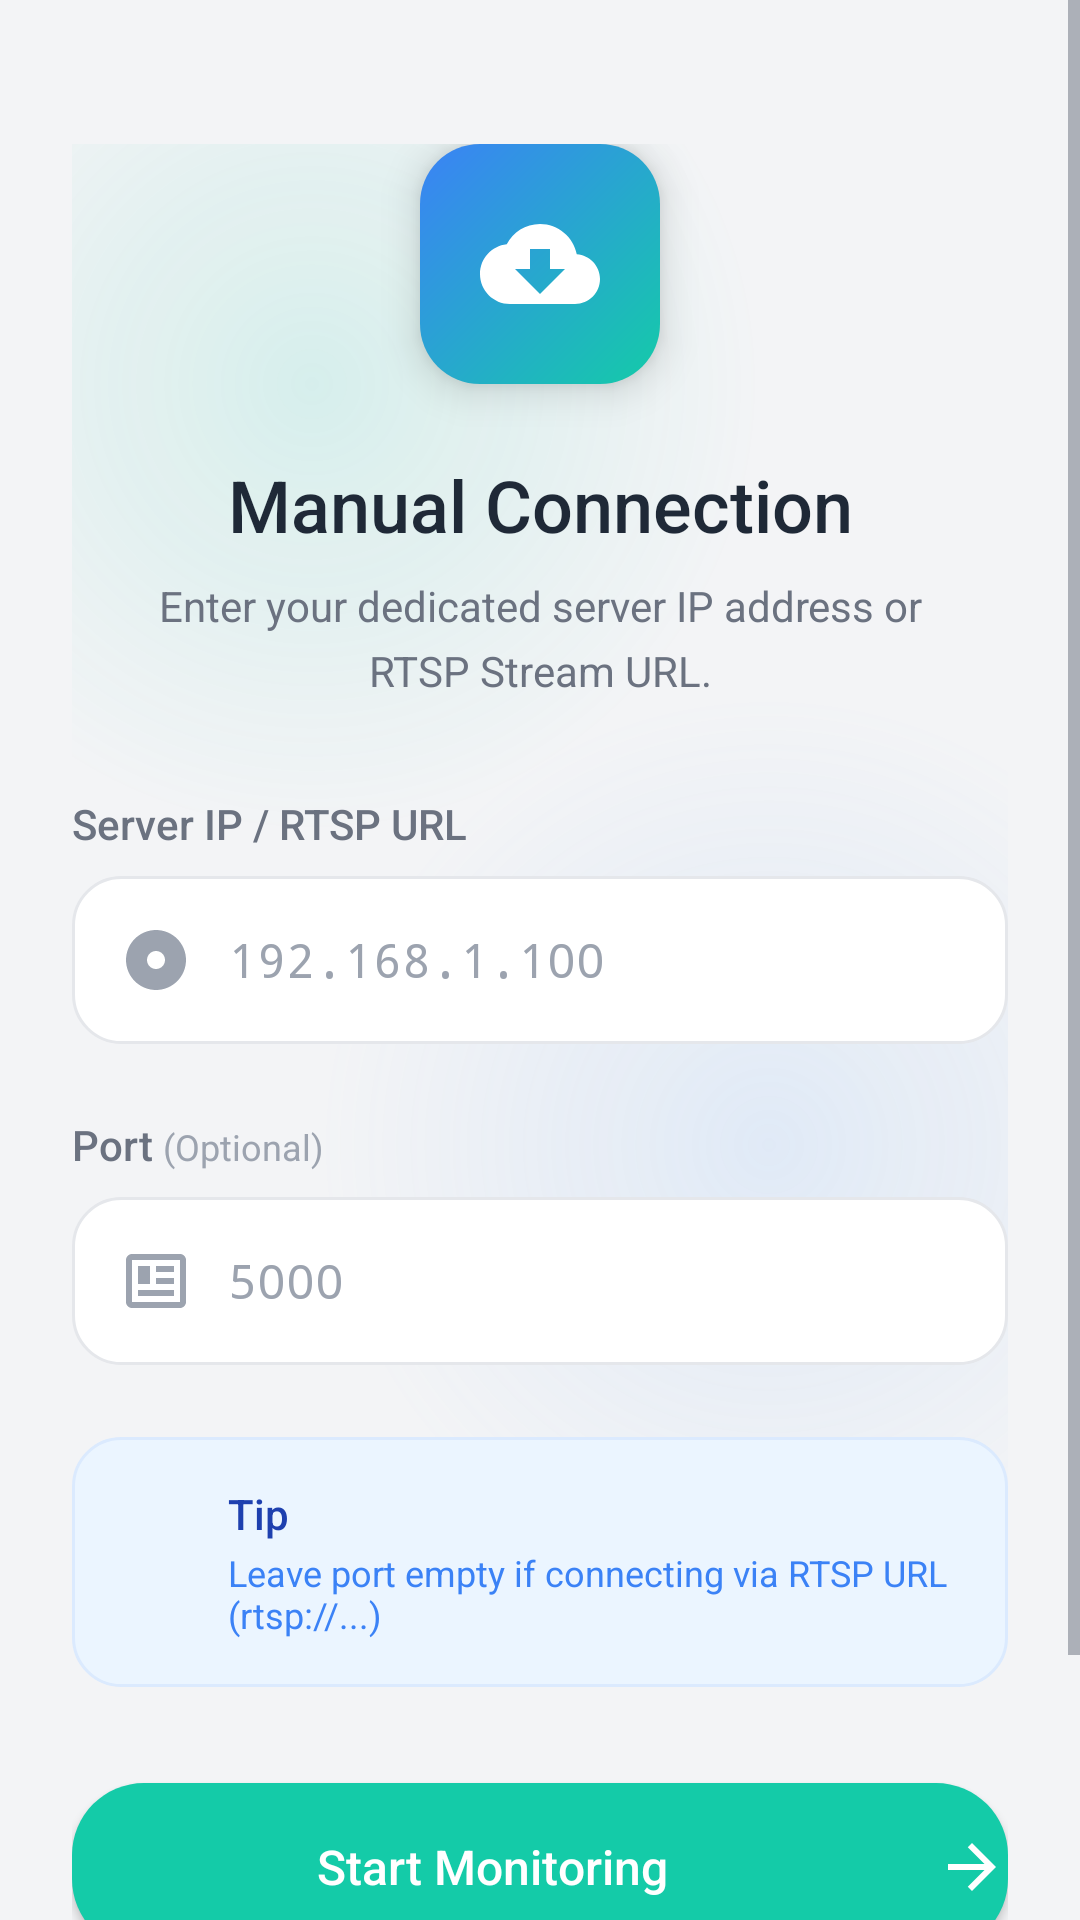

Produce the Android XML layout that renders to this screen, including the resource entries it uses.
<!-- AndroidManifest.xml: application theme Theme.BabySleepMonitor -->
<!-- res/layout/view_server_setup_manual.xml -->
<?xml version="1.0" encoding="utf-8"?>
<ScrollView xmlns:android="http://schemas.android.com/apk/res/android"
    xmlns:app="http://schemas.android.com/apk/res-auto"
    android:layout_width="match_parent"
    android:layout_height="match_parent"
    android:background="@color/background_light"
    android:fillViewport="true">

    <androidx.constraintlayout.widget.ConstraintLayout
        android:layout_width="match_parent"
        android:layout_height="wrap_content"
        android:paddingHorizontal="24dp"
        android:paddingTop="48dp"
        android:paddingBottom="32dp">

        
        <View
            android:layout_width="400dp"
            android:layout_height="400dp"
            android:background="@drawable/bg_gradient_primary_blob"
            android:translationX="-120dp"
            android:translationY="-120dp"
            app:layout_constraintStart_toStartOf="parent"
            app:layout_constraintTop_toTopOf="parent" />

        <View
            android:layout_width="320dp"
            android:layout_height="320dp"
            android:background="@drawable/bg_gradient_blue_blob"
            android:translationX="80dp"
            app:layout_constraintEnd_toEndOf="parent"
            app:layout_constraintTop_toTopOf="@id/portLabelContainer"
            app:layout_constraintBottom_toBottomOf="@id/portLabelContainer" />

        
        <FrameLayout
            android:id="@+id/serverIconContainer"
            android:layout_width="80dp"
            android:layout_height="80dp"
            android:background="@drawable/bg_server_icon"
            android:elevation="8dp"
            app:layout_constraintEnd_toEndOf="parent"
            app:layout_constraintStart_toStartOf="parent"
            app:layout_constraintTop_toTopOf="parent">

            <ImageView
                android:layout_width="40dp"
                android:layout_height="40dp"
                android:layout_gravity="center"
                android:src="@drawable/ic_dns"
                app:tint="@color/white" />
        </FrameLayout>

        
        <TextView
            android:id="@+id/title"
            android:layout_width="wrap_content"
            android:layout_height="wrap_content"
            android:layout_marginTop="24dp"
            android:fontFamily="sans-serif-medium"
            android:text="Manual Connection"
            android:textColor="@color/text_primary"
            android:textSize="24sp"
            app:layout_constraintEnd_toEndOf="parent"
            app:layout_constraintStart_toStartOf="parent"
            app:layout_constraintTop_toBottomOf="@id/serverIconContainer" />

        
        <TextView
            android:id="@+id/subtitle"
            android:layout_width="0dp"
            android:layout_height="wrap_content"
            android:layout_marginTop="8dp"
            android:layout_marginHorizontal="24dp"
            android:gravity="center"
            android:lineSpacingMultiplier="1.3"
            android:text="Enter your dedicated server IP address or RTSP Stream URL."
            android:textColor="@color/text_secondary"
            android:textSize="14sp"
            app:layout_constraintEnd_toEndOf="parent"
            app:layout_constraintStart_toStartOf="parent"
            app:layout_constraintTop_toBottomOf="@id/title" />

        
        <TextView
            android:id="@+id/ipLabel"
            android:layout_width="wrap_content"
            android:layout_height="wrap_content"
            android:layout_marginTop="32dp"
            android:fontFamily="sans-serif-medium"
            android:text="Server IP / RTSP URL"
            android:textColor="@color/text_secondary"
            android:textSize="14sp"
            app:layout_constraintStart_toStartOf="parent"
            app:layout_constraintTop_toBottomOf="@id/subtitle" />

        
        <LinearLayout
            android:id="@+id/ipInputContainer"
            android:layout_width="0dp"
            android:layout_height="wrap_content"
            android:layout_marginTop="8dp"
            android:background="@drawable/bg_input_field"
            android:gravity="center_vertical"
            android:orientation="horizontal"
            android:paddingHorizontal="16dp"
            app:layout_constraintEnd_toEndOf="parent"
            app:layout_constraintStart_toStartOf="parent"
            app:layout_constraintTop_toBottomOf="@id/ipLabel">

            <ImageView
                android:layout_width="24dp"
                android:layout_height="24dp"
                android:src="@drawable/ic_wifi_tethering"
                app:tint="@color/text_tertiary" />

            <EditText
                android:id="@+id/manualIpInput"
                android:layout_width="0dp"
                android:layout_height="56dp"
                android:layout_weight="1"
                android:layout_marginStart="12dp"
                android:background="@android:color/transparent"
                android:hint="192.168.1.100"
                android:inputType="textUri"
                android:textColor="@color/text_primary"
                android:textColorHint="@color/text_tertiary"
                android:textSize="16sp"
                android:fontFamily="monospace" />
        </LinearLayout>

        
        <LinearLayout
            android:id="@+id/portLabelContainer"
            android:layout_width="wrap_content"
            android:layout_height="wrap_content"
            android:layout_marginTop="24dp"
            android:orientation="horizontal"
            app:layout_constraintStart_toStartOf="parent"
            app:layout_constraintTop_toBottomOf="@id/ipInputContainer">

            <TextView
                android:layout_width="wrap_content"
                android:layout_height="wrap_content"
                android:fontFamily="sans-serif-medium"
                android:text="Port "
                android:textColor="@color/text_secondary"
                android:textSize="14sp" />

            <TextView
                android:layout_width="wrap_content"
                android:layout_height="wrap_content"
                android:text="(Optional)"
                android:textColor="@color/text_tertiary"
                android:textSize="12sp" />
        </LinearLayout>

        
        <LinearLayout
            android:id="@+id/portInputContainer"
            android:layout_width="0dp"
            android:layout_height="wrap_content"
            android:layout_marginTop="8dp"
            android:background="@drawable/bg_input_field"
            android:gravity="center_vertical"
            android:orientation="horizontal"
            android:paddingHorizontal="16dp"
            app:layout_constraintEnd_toEndOf="parent"
            app:layout_constraintStart_toStartOf="parent"
            app:layout_constraintTop_toBottomOf="@id/portLabelContainer">

            <ImageView
                android:layout_width="24dp"
                android:layout_height="24dp"
                android:src="@drawable/ic_settings_ethernet"
                app:tint="@color/text_tertiary" />

            <EditText
                android:id="@+id/manualPortInput"
                android:layout_width="0dp"
                android:layout_height="56dp"
                android:layout_weight="1"
                android:layout_marginStart="12dp"
                android:background="@android:color/transparent"
                android:hint="5000"
                android:inputType="number"
                android:textColor="@color/text_primary"
                android:textColorHint="@color/text_tertiary"
                android:textSize="16sp"
                android:fontFamily="monospace" />
        </LinearLayout>
        
        
         <LinearLayout
            android:id="@+id/infoBox"
            android:layout_width="0dp"
            android:layout_height="wrap_content"
            android:layout_marginTop="24dp"
            android:background="@drawable/bg_info_box"
            android:gravity="center_vertical"
            android:orientation="horizontal"
            android:padding="16dp"
            app:layout_constraintEnd_toEndOf="parent"
            app:layout_constraintStart_toStartOf="parent"
            app:layout_constraintTop_toBottomOf="@id/portInputContainer">

            <ImageView
                android:layout_width="24dp"
                android:layout_height="24dp"
                android:src="@drawable/ic_info"
                app:tint="@color/info_color" />

            <LinearLayout
                android:layout_width="0dp"
                android:layout_height="wrap_content"
                android:layout_weight="1"
                android:layout_marginStart="12dp"
                android:orientation="vertical">

                <TextView
                    android:layout_width="wrap_content"
                    android:layout_height="wrap_content"
                    android:fontFamily="sans-serif-medium"
                    android:text="Tip"
                    android:textColor="#1E40AF"
                    android:textSize="14sp" />

                <TextView
                    android:layout_width="wrap_content"
                    android:layout_height="wrap_content"
                    android:layout_marginTop="2dp"
                    android:text="Leave port empty if connecting via RTSP URL (rtsp://...)"
                    android:textColor="#3B82F6"
                    android:textSize="12sp" />
            </LinearLayout>
        </LinearLayout>

        
        <Button
            android:id="@+id/manualStartButton"
            android:layout_width="0dp"
            android:layout_height="56dp"
            android:layout_marginTop="32dp"
            android:background="@drawable/bg_button_primary"
            android:drawableEnd="@drawable/ic_arrow_forward"
            android:drawablePadding="8dp"
            android:drawableTint="@color/white"
            android:fontFamily="sans-serif-medium"
            android:text="Start Monitoring"
            android:textAllCaps="false"
            android:textColor="@color/white"
            android:textSize="16sp"
            app:layout_constraintEnd_toEndOf="parent"
            app:layout_constraintStart_toStartOf="parent"
            app:layout_constraintTop_toBottomOf="@id/infoBox" />

        
        <Button
            android:id="@+id/manualCancelButton"
            android:layout_width="0dp"
            android:layout_height="48dp"
            android:layout_marginTop="12dp"
            android:background="@drawable/bg_button_secondary"
            android:fontFamily="sans-serif-medium"
            android:text="Back to Discovery"
            android:textAllCaps="false"
            android:textColor="@color/text_secondary"
            android:textSize="14sp"
            app:layout_constraintEnd_toEndOf="parent"
            app:layout_constraintStart_toStartOf="parent"
            app:layout_constraintTop_toBottomOf="@id/manualStartButton" />

    </androidx.constraintlayout.widget.ConstraintLayout>
</ScrollView>
<!-- resources referenced by this layout -->
<resources>
  <color name="background_light">#F3F4F6</color>
  <color name="info_color">#3B82F6</color>
  <color name="text_primary">#1F2937</color>
  <color name="text_secondary">#6B7280</color>
  <color name="text_tertiary">#9CA3AF</color>
  <color name="white">#FFFFFF</color>
  <!-- drawable bg_button_primary (drawable) -->
  <?xml version="1.0" encoding="utf-8"?>
  <ripple xmlns:android="http://schemas.android.com/apk/res/android"
      android:color="#80FFFFFF">
      <item>
          <shape android:shape="rectangle">
              <solid android:color="@color/primary" />
              <corners android:radius="24dp" />
          </shape>
      </item>
  </ripple>
  <!-- drawable bg_button_secondary (drawable) -->
  <?xml version="1.0" encoding="utf-8"?>
  <ripple xmlns:android="http://schemas.android.com/apk/res/android"
      android:color="#10000000">
      <item>
          <shape android:shape="rectangle">
              <solid android:color="@android:color/transparent" />
              <corners android:radius="24dp" />
          </shape>
      </item>
  </ripple>
  <!-- drawable bg_gradient_blue_blob (drawable) -->
  <?xml version="1.0" encoding="utf-8"?>
  <shape xmlns:android="http://schemas.android.com/apk/res/android"
      android:shape="oval">
      <gradient
          android:type="radial"
          android:gradientRadius="150dp"
          android:startColor="#2060A5FA"
          android:endColor="#0060A5FA" />
  </shape>
  <!-- drawable bg_gradient_primary_blob (drawable) -->
  <?xml version="1.0" encoding="utf-8"?>
  <shape xmlns:android="http://schemas.android.com/apk/res/android"
      android:shape="oval">
      <gradient
          android:type="radial"
          android:gradientRadius="150dp"
          android:startColor="#2014CBA8"
          android:endColor="#0014CBA8" />
  </shape>
  <!-- drawable bg_info_box (drawable) -->
  <?xml version="1.0" encoding="utf-8"?>
  <shape xmlns:android="http://schemas.android.com/apk/res/android"
      android:shape="rectangle">
      <solid android:color="#EBF5FF" />
      <corners android:radius="16dp" />
      <stroke
          android:width="1dp"
          android:color="#DBEAFE" />
  </shape>
  <!-- drawable bg_input_field (drawable) -->
  <?xml version="1.0" encoding="utf-8"?>
  <shape xmlns:android="http://schemas.android.com/apk/res/android"
      android:shape="rectangle">
      <solid android:color="@color/card_light" />
      <corners android:radius="16dp" />
      <stroke
          android:width="1dp"
          android:color="@color/border_light" />
  </shape>
  <!-- drawable bg_server_icon (drawable) -->
  <?xml version="1.0" encoding="utf-8"?>
  <shape xmlns:android="http://schemas.android.com/apk/res/android"
      android:shape="rectangle">
      <gradient
          android:angle="135"
          android:startColor="@color/primary"
          android:endColor="@color/info_color"
          android:type="linear" />
      <corners android:radius="20dp" />
  </shape>
  <!-- drawable ic_arrow_forward (drawable) -->
  <?xml version="1.0" encoding="utf-8"?>
  <vector xmlns:android="http://schemas.android.com/apk/res/android"
      android:width="24dp"
      android:height="24dp"
      android:viewportWidth="24"
      android:viewportHeight="24">
      <path
          android:fillColor="#000000"
          android:pathData="M12,4l-1.41,1.41L16.17,11H4v2h12.17l-5.58,5.59L12,20l8,-8z" />
  </vector>
  <color name="primary">#14CBA8</color>
  <color name="card_light">#FFFFFF</color>
  <color name="border_light">#E5E7EB</color>
  <color name="primary_dark">#00B594</color>
  <style name="Theme.BabySleepMonitor.AlertDialog" parent="ThemeOverlay.MaterialComponents.MaterialAlertDialog">
          <item name="colorPrimary">@color/primary</item>
          <item name="colorAccent">@color/primary</item>
          <item name="android:textColorPrimary">@color/text_primary</item>
          <item name="android:textColorSecondary">@color/text_secondary</item>
      </style>
</resources>
